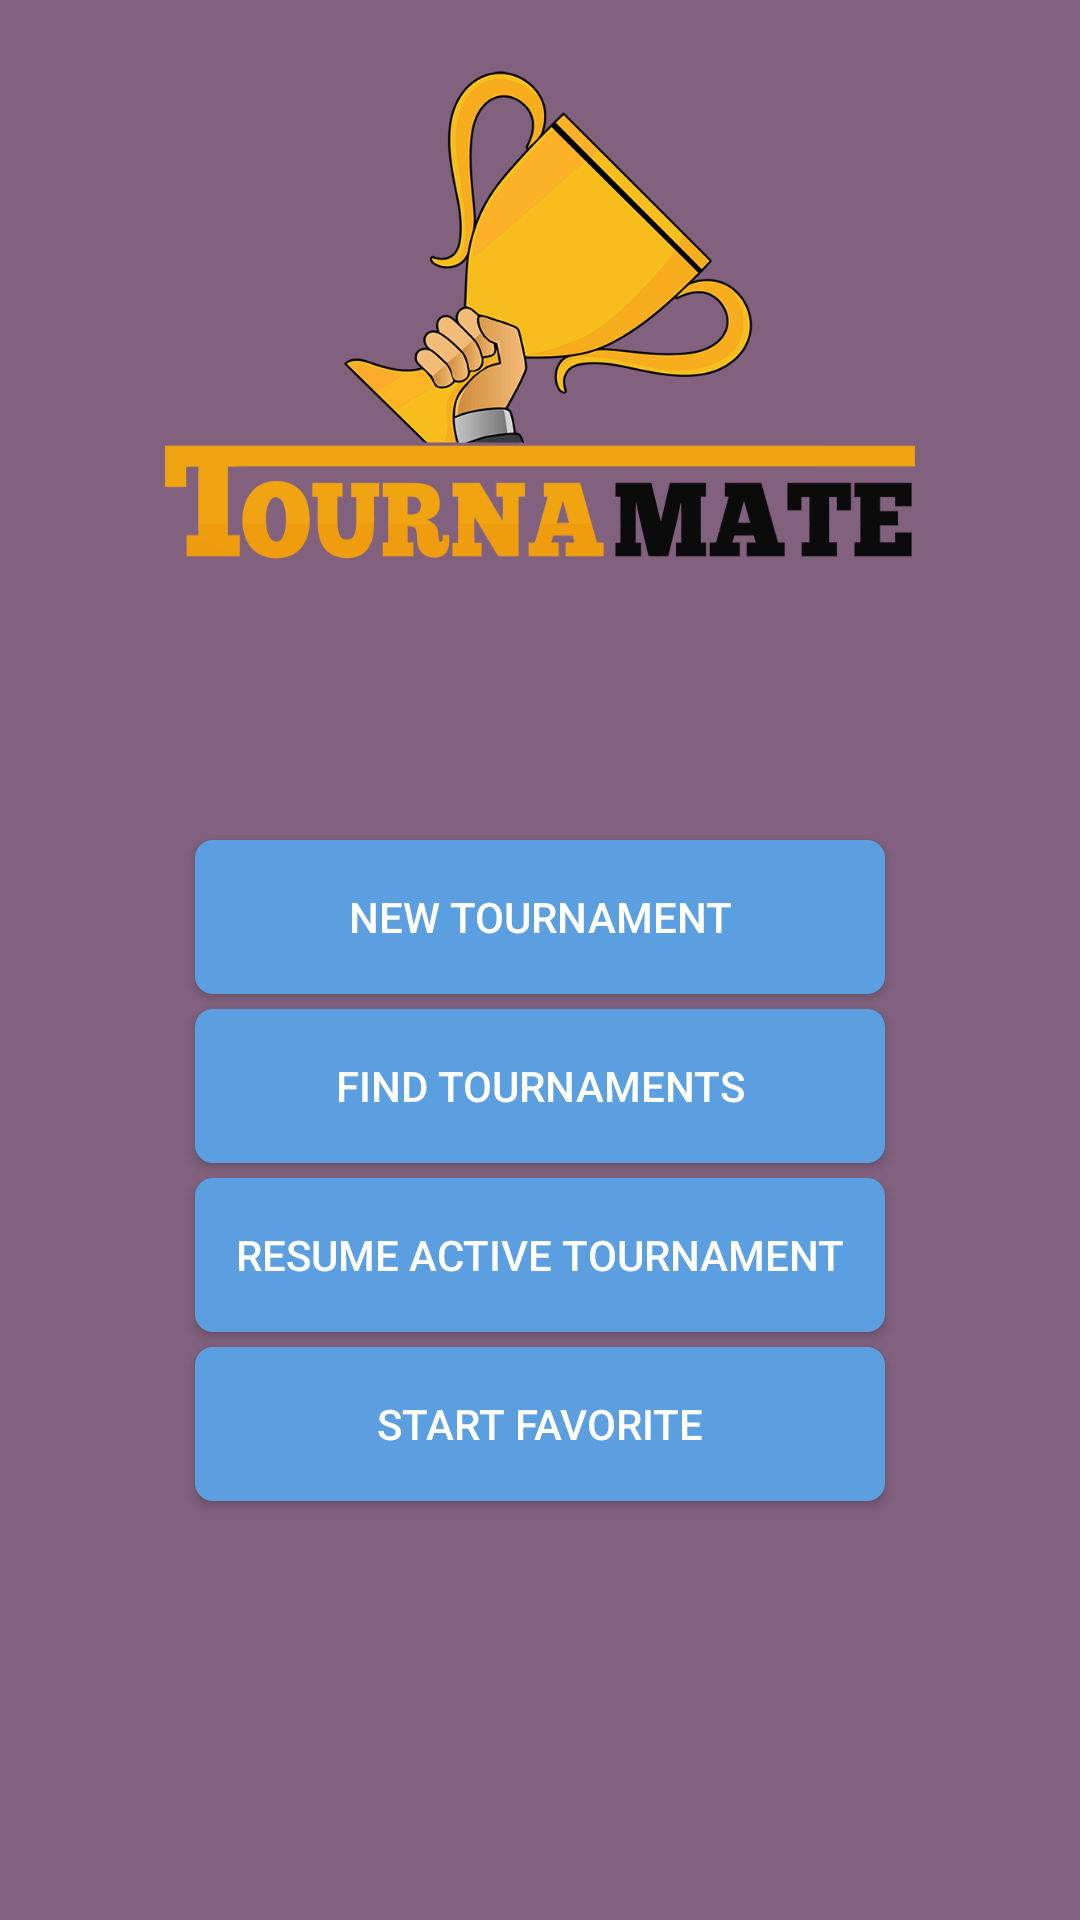

Layout XML and referenced resources for this Android screen:
<!-- AndroidManifest.xml: application theme AppTheme -->
<!-- res/layout/main_menu.xml -->
<?xml version="1.0" encoding="utf-8"?>
<LinearLayout xmlns:android="http://schemas.android.com/apk/res/android"
android:orientation="vertical" android:layout_width="match_parent"
android:layout_height="match_parent"
android:weightSum="1"
    android:background="#81617e">

<ImageView
    android:layout_width="250dp"
    android:layout_height="140dp"
    android:id="@+id/splash"
    android:src="@drawable/tm_logo_no_bg"
    android:layout_gravity="center_horizontal"
    android:layout_weight="0.17"
    android:layout_marginBottom="90dp"
    android:layout_marginTop="20dp"/>

<Button
    android:layout_width="230dp"
    android:layout_height="wrap_content"
    android:text="@string/mainMenu_newButton"
    android:id="@+id/buttonStartNew"
    android:layout_gravity="center_horizontal"
    android:layout_weight="0.02"
    android:textColor="#ffffff"
    android:background="@drawable/main_menu_button"
    android:layout_marginBottom="5dp" />

<Button
    android:layout_width="230dp"
    android:layout_height="wrap_content"
    android:text="@string/mainMenu_Find"
    android:id="@+id/buttonFindTournament"
    android:layout_gravity="center_horizontal"
    android:layout_weight="0.02"
    android:background="@drawable/main_menu_button"
    android:textColor="#ffffff"
    android:layout_marginBottom="5dp"/>

    <Button
        android:layout_width="230dp"
        android:layout_height="wrap_content"
        android:text="@string/mainMenu_ResumeMatch"
        android:id="@+id/buttonResumeTournament"
        android:layout_gravity="center_horizontal"
        android:layout_weight="0.02"
        android:background="@drawable/main_menu_button"
        android:textColor="#ffffff"
        android:layout_marginBottom="5dp"/>

    <Button
        android:layout_width="230dp"
        android:layout_height="wrap_content"
        android:text="@string/mainMenu_Favorite"
        android:id="@+id/buttonStartFavorite"
        android:layout_gravity="center_horizontal"
        android:layout_weight="0.02"
        android:background="@drawable/main_menu_button"
        android:textColor="#ffffff"
        android:layout_marginBottom="5dp"/>
</LinearLayout>
<!-- resources referenced by this layout -->
<resources>
  <!-- drawable main_menu_button (drawable) -->
  <?xml version="1.0" encoding="utf-8"?>
  <selector xmlns:android="http://schemas.android.com/apk/res/android">
  <item android:state_pressed="true" >
      //Here you can set style you want when Button is pressed
      <shape>
          <solid
              android:color="#4a8ed0" />
          <stroke
              android:color="#fff" />
          <corners
              android:radius="10dp" />
          <padding
              android:left="10dp"
              android:top="10dp"
              android:right="10dp"
              android:bottom="10dp" />
      </shape>
  </item>
  <item>
      //Here you can set style you want when button is not pressed
      <shape xmlns:android="http://schemas.android.com/apk/res/android"
          android:shape="rectangle">
          
          <solid android:color="#5b9fe1"/>
          <padding
              android:top="10dp"
              android:bottom="10dp"
              android:left="10dp"
              android:right="10dp"
              />
          <corners android:radius="6dp"/>
  
      </shape>
  </item>
  </selector>
  <!-- drawable tm_logo_no_bg: png bitmap (drawable, 30435 bytes) -->
  <string name="mainMenu_Favorite">Start favorite</string>
  <string name="mainMenu_Find">Find tournaments</string>
  <string name="mainMenu_ResumeMatch">Resume active tournament</string>
  <string name="mainMenu_newButton">New Tournament</string>
  <style name="AppTheme" parent="AppTheme.Base">
          
      </style>
  <style name="AppTheme.Base" parent="Theme.AppCompat.Light.NoActionBar">
          <item name="colorPrimary">@color/colorPrimary</item>
          <item name="colorPrimaryDark">@color/colorPrimaryDark</item>
          <item name="colorAccent">@color/colorAccent</item>
      </style>
  <!-- not gathered from this repository: default colours our renderer supplied (Android Studio template values) -->
  <color name="colorPrimary">#FF6200EE</color>
  <color name="colorPrimaryDark">#FF3700B3</color>
  <color name="colorAccent">#FF03DAC5</color>
</resources>
